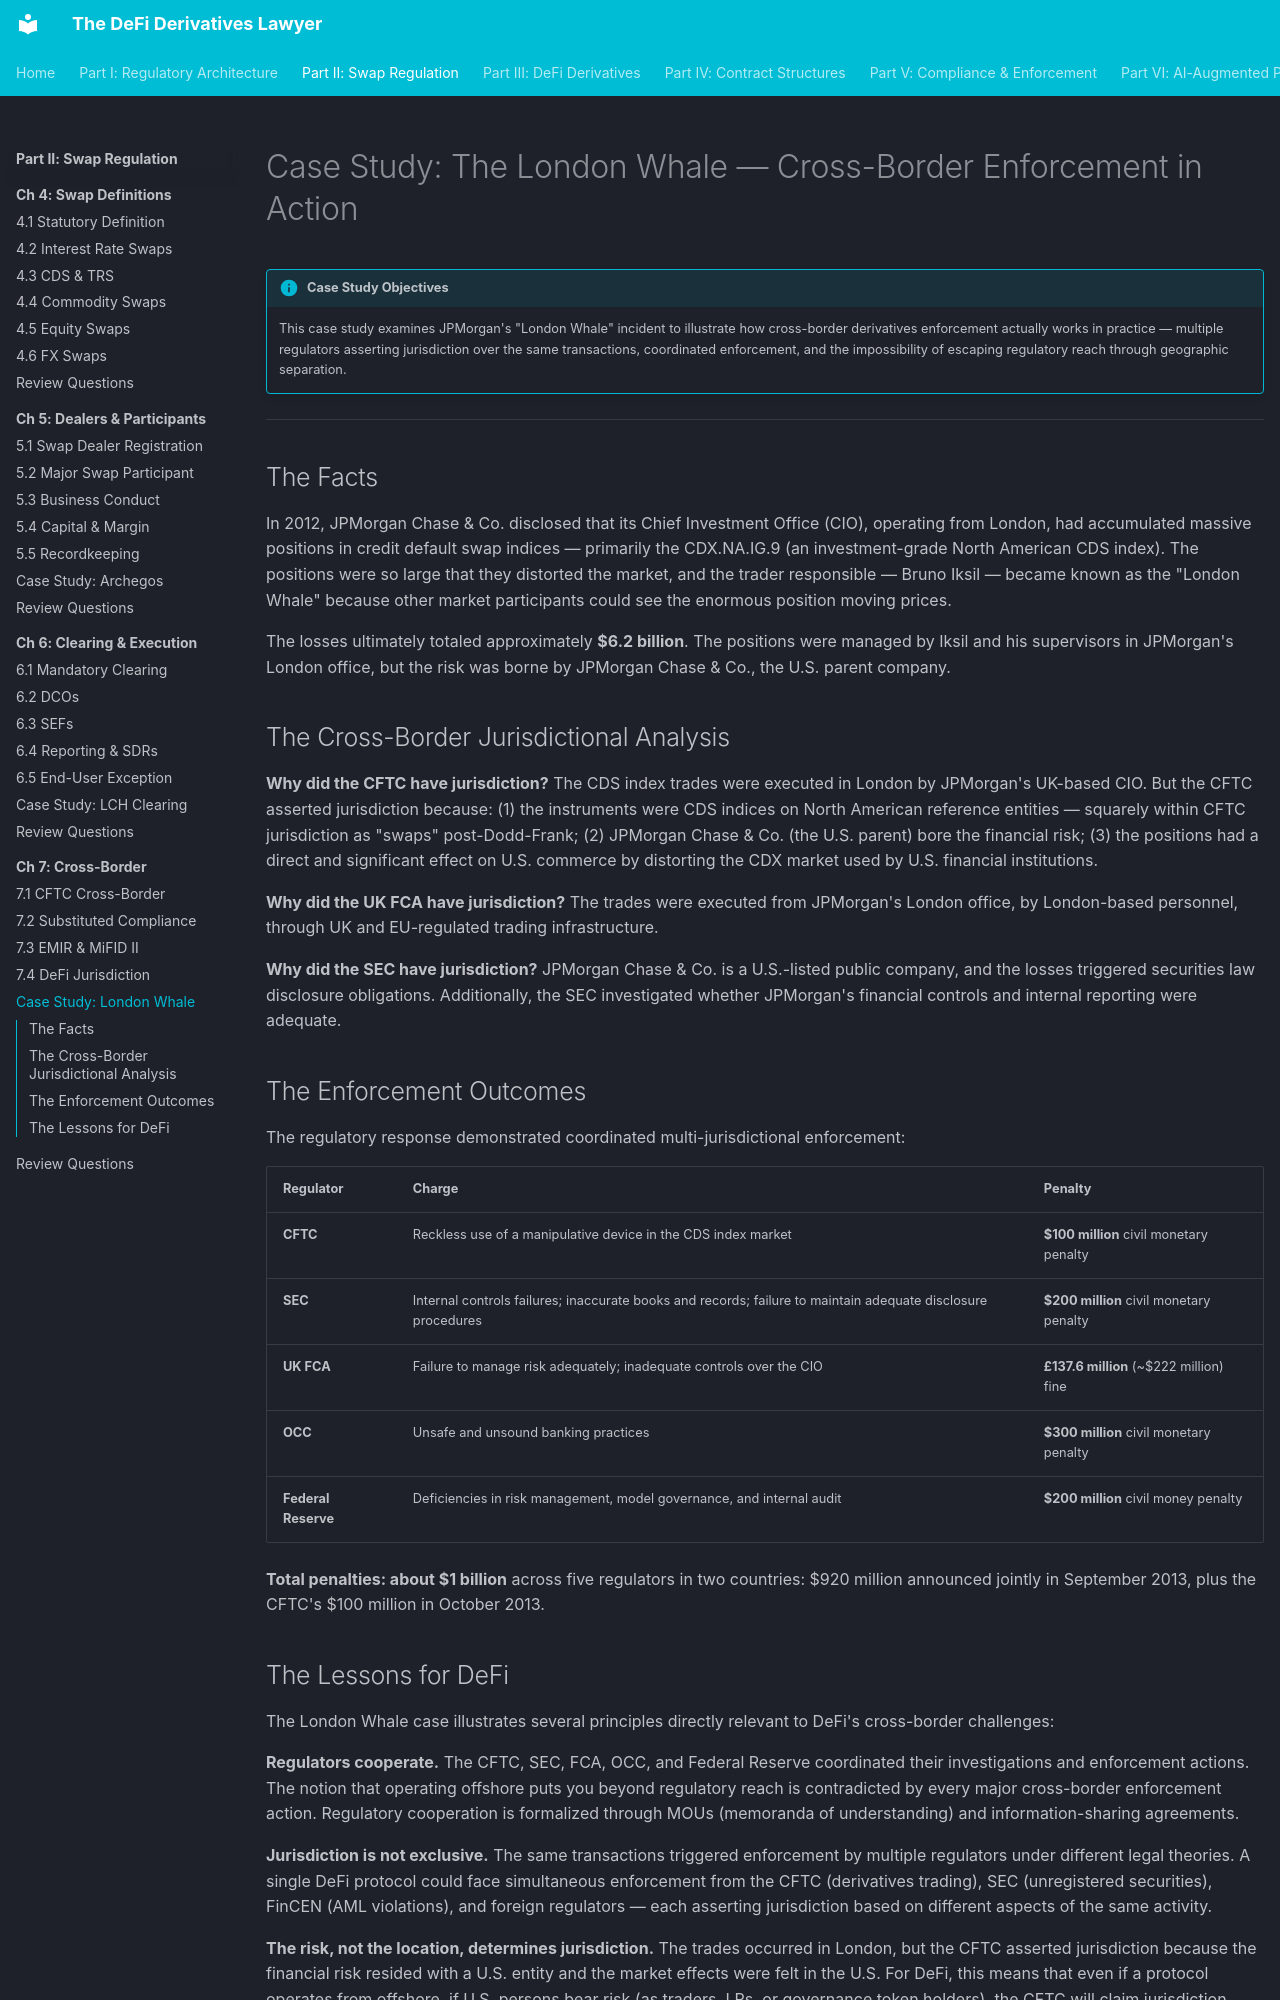

repository: Esoterics611/defi-derivatives-law · page: part-2-swap-regulation/chapter-7-cross-border/case-study-london-whale/index.html · generator: mkdocs

# Case Study: The London Whale — Cross-Border Enforcement in Action

!!! info "Case Study Objectives"
    This case study examines JPMorgan's "London Whale" incident to illustrate how cross-border derivatives enforcement actually works in practice — multiple regulators asserting jurisdiction over the same transactions, coordinated enforcement, and the impossibility of escaping regulatory reach through geographic separation.

---

## The Facts

In 2012, JPMorgan Chase & Co. disclosed that its Chief Investment Office (CIO), operating from London, had accumulated massive positions in credit default swap indices — primarily the CDX.NA.IG.9 (an investment-grade North American CDS index). The positions were so large that they distorted the market, and the trader responsible — Bruno Iksil — became known as the "London Whale" because other market participants could see the enormous position moving prices.

The losses ultimately totaled approximately **$6.2 billion**. The positions were managed by Iksil and his supervisors in JPMorgan's London office, but the risk was borne by JPMorgan Chase & Co., the U.S. parent company.

## The Cross-Border Jurisdictional Analysis

**Why did the CFTC have jurisdiction?** The CDS index trades were executed in London by JPMorgan's UK-based CIO. But the CFTC asserted jurisdiction because: (1) the instruments were CDS indices on North American reference entities — squarely within CFTC jurisdiction as "swaps" post-Dodd-Frank; (2) JPMorgan Chase & Co. (the U.S. parent) bore the financial risk; (3) the positions had a direct and significant effect on U.S. commerce by distorting the CDX market used by U.S. financial institutions.

**Why did the UK FCA have jurisdiction?** The trades were executed from JPMorgan's London office, by London-based personnel, through UK and EU-regulated trading infrastructure.

**Why did the SEC have jurisdiction?** JPMorgan Chase & Co. is a U.S.-listed public company, and the losses triggered securities law disclosure obligations. Additionally, the SEC investigated whether JPMorgan's financial controls and internal reporting were adequate.

## The Enforcement Outcomes

The regulatory response demonstrated coordinated multi-jurisdictional enforcement:

| Regulator | Charge | Penalty |
|-----------|--------|---------|
| **CFTC** | Reckless use of a manipulative device in the CDS index market | **$100 million** civil monetary penalty |
| **SEC** | Internal controls failures; inaccurate books and records; failure to maintain adequate disclosure procedures | **$200 million** civil monetary penalty |
| **UK FCA** | Failure to manage risk adequately; inadequate controls over the CIO | **£137.6 million** (~$222 million) fine |
| **OCC** | Unsafe and unsound banking practices | **$300 million** civil monetary penalty |
| **Federal Reserve** | Deficiencies in risk management, model governance, and internal audit | **$200 million** civil money penalty |

**Total penalties: about $1 billion** across five regulators in two countries: $920 million announced jointly in September 2013, plus the CFTC's $100 million in October 2013.
